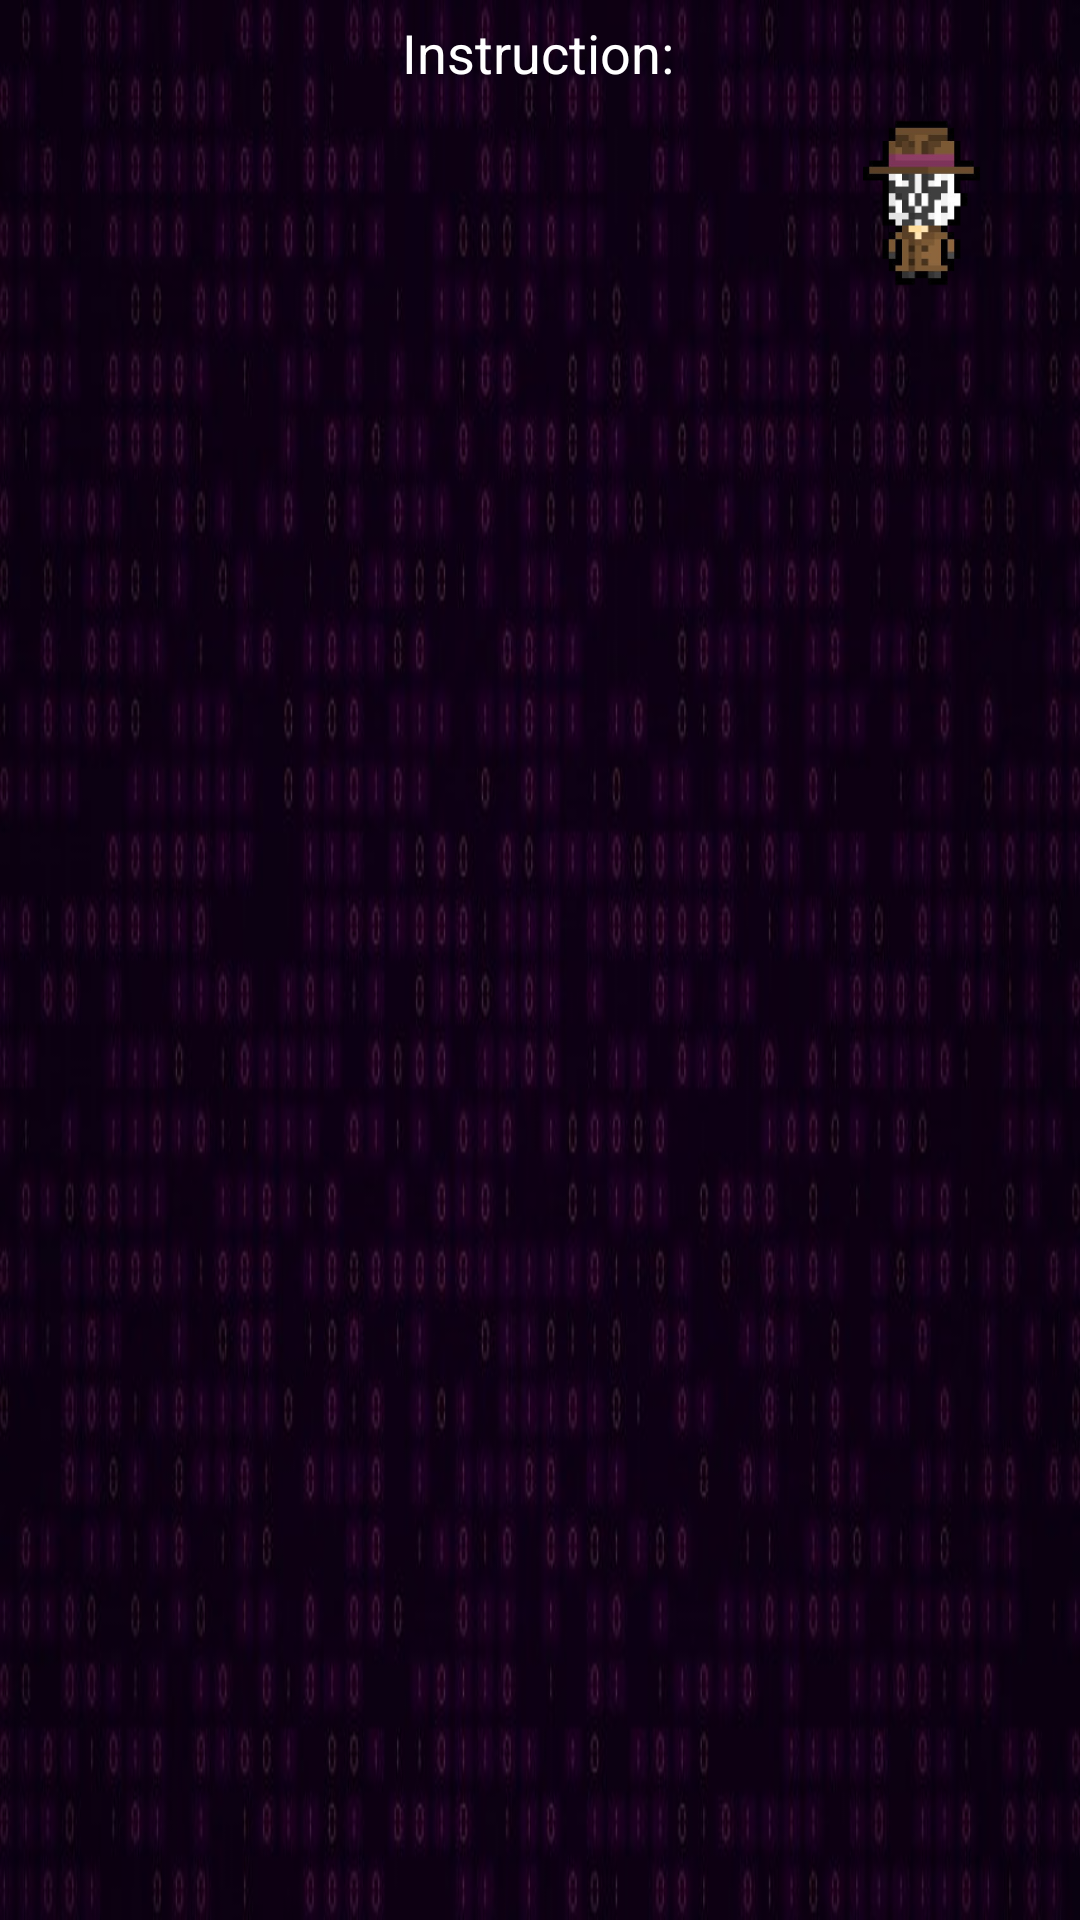

The Android layout XML behind this screen, and the referenced resources:
<!-- AndroidManifest.xml: application theme Theme.MyApplication -->
<!-- res/layout/activity_challenge_details.xml -->
<?xml version="1.0" encoding="utf-8"?>
<androidx.constraintlayout.widget.ConstraintLayout xmlns:android="http://schemas.android.com/apk/res/android"
    xmlns:app="http://schemas.android.com/apk/res-auto"
    xmlns:tools="http://schemas.android.com/tools"
    android:layout_width="match_parent"
    android:layout_height="match_parent"
    android:background="@drawable/background"
    tools:context=".Challenge_details">

    <androidx.recyclerview.widget.RecyclerView
        android:id="@+id/recyclerView1"
        android:layout_width="match_parent"
        android:layout_height="match_parent"
        android:layout_marginTop="200dp"
        app:layout_constraintBottom_toBottomOf="parent"
        app:layout_constraintLeft_toLeftOf="parent"
        app:layout_constraintRight_toRightOf="parent"
        app:layout_constraintTop_toTopOf="parent"></androidx.recyclerview.widget.RecyclerView>

    <ImageView
        android:id="@+id/imageView6"
        android:layout_width="59dp"
        android:layout_height="66dp"
        android:layout_marginTop="28dp"
        android:src="@drawable/logo"
        app:layout_constraintBottom_toTopOf="@+id/recyclerView1"
        app:layout_constraintEnd_toEndOf="parent"
        app:layout_constraintHorizontal_bias="0.923"
        app:layout_constraintStart_toStartOf="parent"
        app:layout_constraintTop_toTopOf="parent"
        app:layout_constraintVertical_bias="0.062"
        tools:srcCompat="@tools:sample/avatars" />

    <TextView
        android:id="@+id/textView2"
        android:layout_width="260dp"
        android:layout_height="153dp"
        android:layout_marginTop="32dp"
        android:autoSizeTextType="uniform"
        android:textSize="14sp"
        app:layout_constraintBottom_toTopOf="@+id/recyclerView1"
        app:layout_constraintEnd_toEndOf="parent"
        app:layout_constraintHorizontal_bias="0.228"
        app:layout_constraintStart_toStartOf="parent"
        app:layout_constraintTop_toTopOf="parent"
        app:layout_constraintVertical_bias="0.043" />

    <TextView
        android:id="@+id/textView3"
        android:layout_width="wrap_content"
        android:layout_height="wrap_content"
        android:layout_marginTop="4dp"
        android:text="Instruction:"
        android:textColor="#FFFFFF"
        android:textSize="18sp"
        app:layout_constraintBottom_toTopOf="@+id/textView2"
        app:layout_constraintEnd_toEndOf="parent"
        app:layout_constraintHorizontal_bias="0.498"
        app:layout_constraintStart_toStartOf="parent"
        app:layout_constraintTop_toTopOf="parent"
        app:layout_constraintVertical_bias="0.3" />

</androidx.constraintlayout.widget.ConstraintLayout>
<!-- resources referenced by this layout -->
<resources>
  <!-- drawable background: jpg bitmap (drawable-v24, 50515 bytes) -->
  <!-- drawable logo: png bitmap (drawable, 16339 bytes) -->
  <style name="Theme.MyApplication" parent="Theme.MaterialComponents.DayNight.DarkActionBar">
          
          <item name="colorPrimary">@color/picspy_blue</item>
          <item name="colorPrimaryVariant">@color/picspy_blue_variant</item>
          <item name="colorOnPrimary">@color/white</item>
          
          <item name="colorSecondary">@color/picspy_blue</item>
          <item name="colorSecondaryVariant">@color/picspy_blue_variant</item>
          <item name="colorOnSecondary">@color/black</item>
          
          <item name="android:statusBarColor" tools:targetApi="l">?attr/colorPrimaryVariant</item>
          
      </style>
  <color name="white">#FFFFFFFF</color>
  <color name="black">#FF000000</color>
</resources>
